Image classification data set "food-waste-images" (FoodWiseCode/ML on GitHub). Class labels (3): banana peels, egg shells, orange peels.

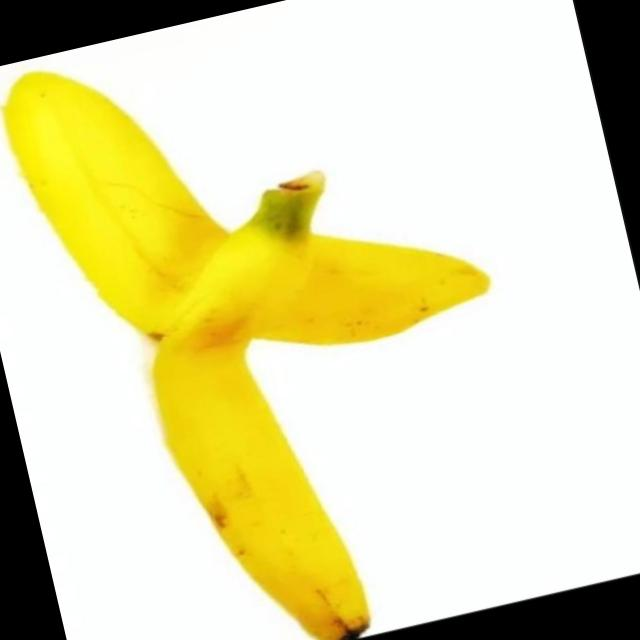
Label: banana peels

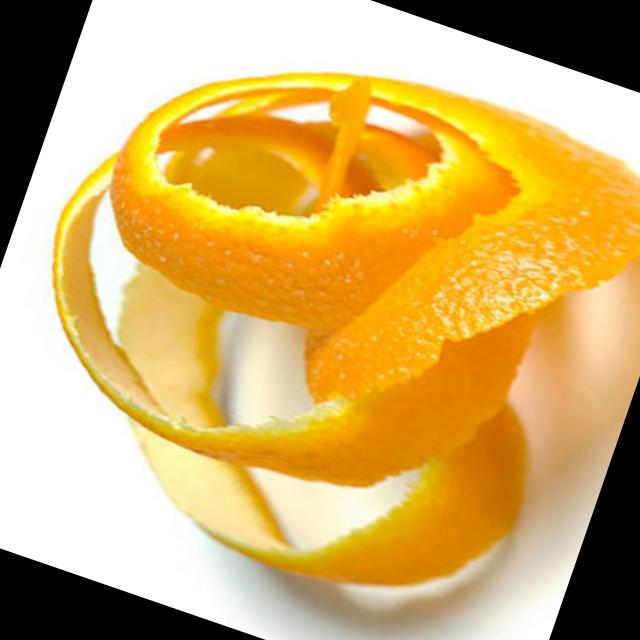
Label: orange peels

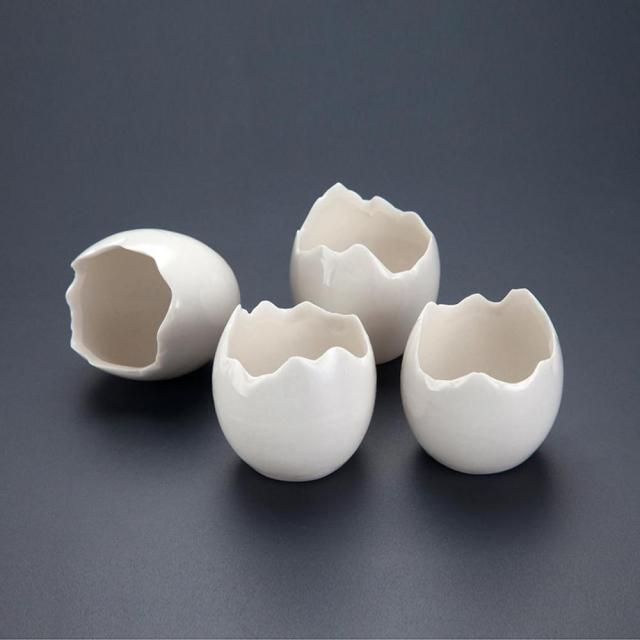
Label: egg shells

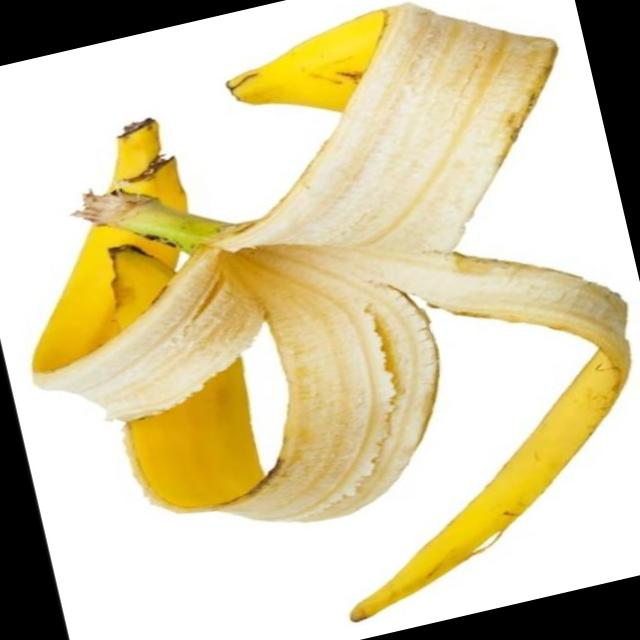
Label: banana peels

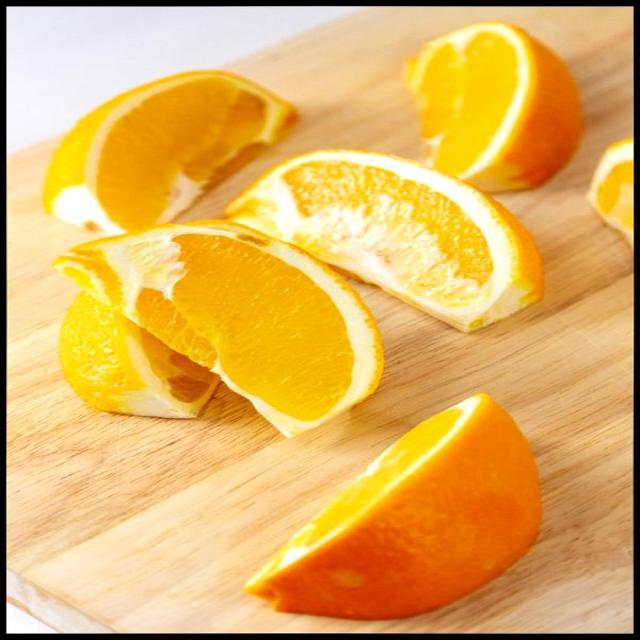
Label: orange peels

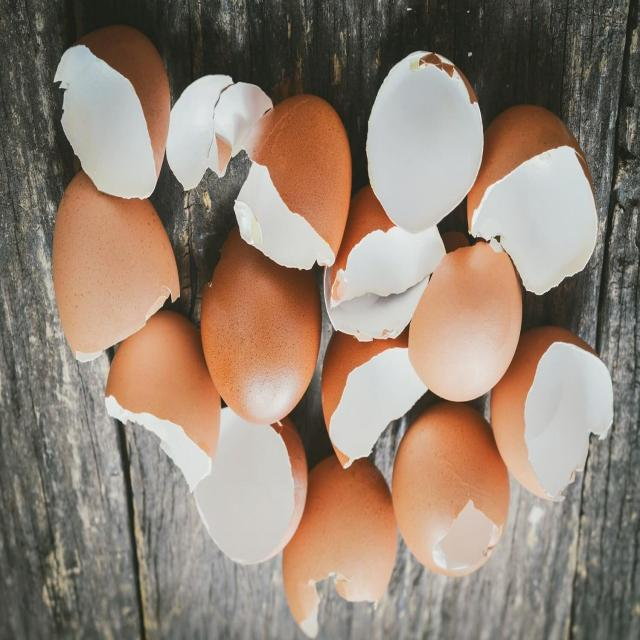
Label: egg shells
